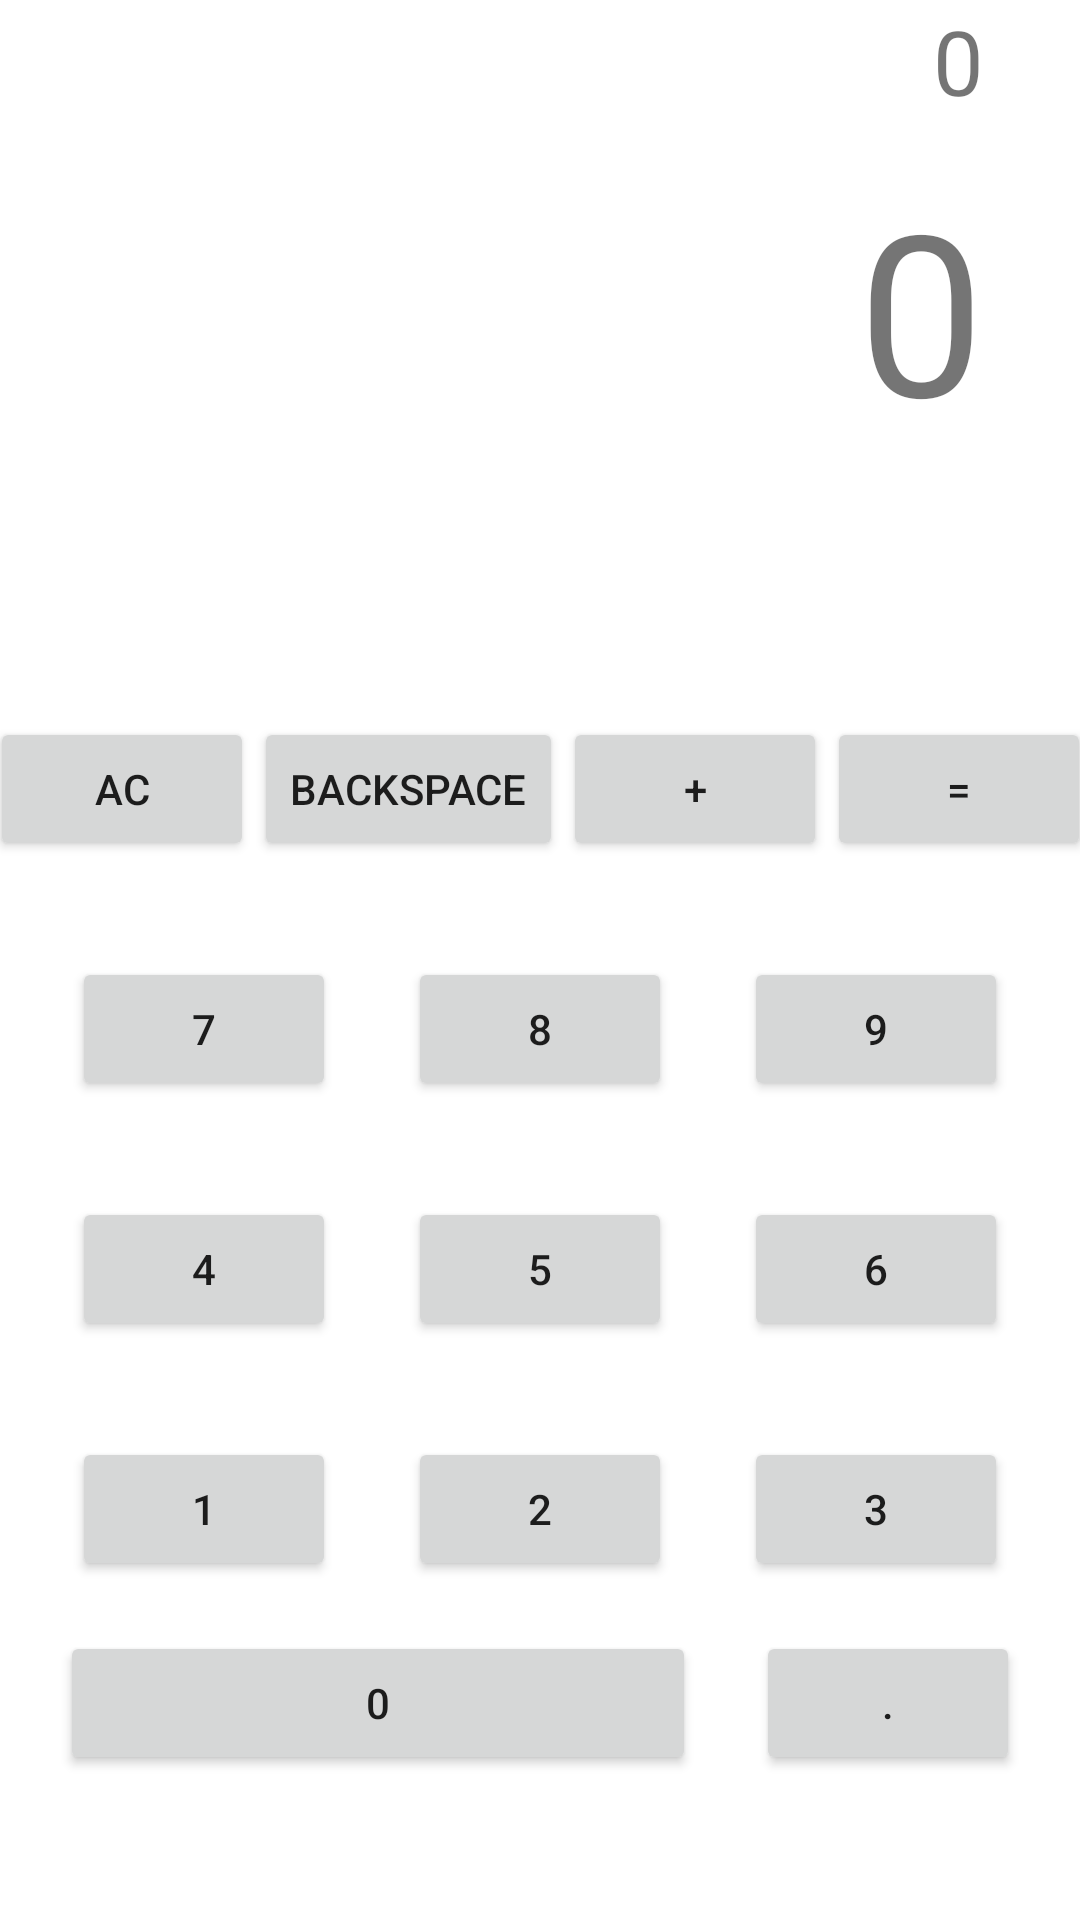

The Android layout XML behind this screen, and the referenced resources:
<!-- AndroidManifest.xml: application theme Theme.Bootcamphw5 -->
<!-- res/layout/fragment_calculator.xml -->
<?xml version="1.0" encoding="utf-8"?>
<androidx.constraintlayout.widget.ConstraintLayout xmlns:android="http://schemas.android.com/apk/res/android"
    xmlns:app="http://schemas.android.com/apk/res-auto"
    xmlns:tools="http://schemas.android.com/tools"
    android:layout_width="match_parent"
    android:layout_height="match_parent"
    tools:context=".CalculatorFragment">

    <Button
        android:id="@+id/buttonSeven"
        android:layout_width="wrap_content"
        android:layout_height="wrap_content"
        android:layout_marginTop="32dp"
        android:text="7"
        app:layout_constraintEnd_toStartOf="@+id/buttonEight"
        app:layout_constraintHorizontal_bias="0.5"
        app:layout_constraintStart_toStartOf="parent"
        app:layout_constraintTop_toBottomOf="@+id/buttonAc" />

    <Button
        android:id="@+id/buttonEight"
        android:layout_width="wrap_content"
        android:layout_height="wrap_content"
        android:layout_marginTop="32dp"
        android:text="8"
        app:layout_constraintEnd_toStartOf="@+id/buttonNine"
        app:layout_constraintHorizontal_bias="0.5"
        app:layout_constraintStart_toEndOf="@+id/buttonSeven"
        app:layout_constraintTop_toBottomOf="@+id/buttonPlus" />

    <Button
        android:id="@+id/buttonNine"
        android:layout_width="wrap_content"
        android:layout_height="wrap_content"
        android:layout_marginTop="32dp"
        android:text="9"
        app:layout_constraintEnd_toEndOf="parent"
        app:layout_constraintHorizontal_bias="0.5"
        app:layout_constraintStart_toEndOf="@+id/buttonEight"
        app:layout_constraintTop_toBottomOf="@+id/buttonEqual" />

    <Button
        android:id="@+id/buttonFour"
        android:layout_width="wrap_content"
        android:layout_height="wrap_content"
        android:layout_marginTop="32dp"
        android:text="4"
        app:layout_constraintEnd_toStartOf="@+id/buttonFive"
        app:layout_constraintHorizontal_bias="0.5"
        app:layout_constraintStart_toStartOf="parent"
        app:layout_constraintTop_toBottomOf="@+id/buttonSeven" />

    <Button
        android:id="@+id/buttonOne"
        android:layout_width="wrap_content"
        android:layout_height="wrap_content"
        android:layout_marginTop="32dp"
        android:text="1"
        app:layout_constraintEnd_toStartOf="@+id/buttonTwo"
        app:layout_constraintHorizontal_bias="0.5"
        app:layout_constraintStart_toStartOf="parent"
        app:layout_constraintTop_toBottomOf="@+id/buttonFour" />

    <Button
        android:id="@+id/buttonFive"
        android:layout_width="wrap_content"
        android:layout_height="wrap_content"
        android:layout_marginTop="32dp"
        android:text="5"
        app:layout_constraintEnd_toStartOf="@+id/buttonSix"
        app:layout_constraintHorizontal_bias="0.5"
        app:layout_constraintStart_toEndOf="@+id/buttonFour"
        app:layout_constraintTop_toBottomOf="@+id/buttonEight" />

    <Button
        android:id="@+id/buttonTwo"
        android:layout_width="wrap_content"
        android:layout_height="wrap_content"
        android:layout_marginTop="32dp"
        android:text="2"
        app:layout_constraintEnd_toStartOf="@+id/buttonThree"
        app:layout_constraintHorizontal_bias="0.5"
        app:layout_constraintStart_toEndOf="@+id/buttonOne"
        app:layout_constraintTop_toBottomOf="@+id/buttonFive" />

    <Button
        android:id="@+id/buttonSix"
        android:layout_width="wrap_content"
        android:layout_height="wrap_content"
        android:layout_marginTop="32dp"
        android:text="6"
        app:layout_constraintEnd_toEndOf="parent"
        app:layout_constraintHorizontal_bias="0.5"
        app:layout_constraintStart_toEndOf="@+id/buttonFive"
        app:layout_constraintTop_toBottomOf="@+id/buttonNine" />

    <Button
        android:id="@+id/buttonThree"
        android:layout_width="wrap_content"
        android:layout_height="wrap_content"
        android:layout_marginTop="32dp"
        android:text="3"
        app:layout_constraintEnd_toEndOf="parent"
        app:layout_constraintHorizontal_bias="0.5"
        app:layout_constraintStart_toEndOf="@+id/buttonTwo"
        app:layout_constraintTop_toBottomOf="@+id/buttonSix" />

    <Button
        android:id="@+id/buttonZero"
        android:layout_width="212dp"
        android:layout_height="48dp"
        android:layout_marginTop="32dp"
        android:layout_marginBottom="64dp"
        android:text="0"
        app:layout_constraintBottom_toBottomOf="parent"
        app:layout_constraintEnd_toStartOf="@+id/buttonDot"
        app:layout_constraintHorizontal_bias="0.5"
        app:layout_constraintStart_toStartOf="parent"
        app:layout_constraintTop_toBottomOf="@+id/buttonOne" />

    <TextView
        android:id="@+id/currentText"
        android:layout_width="0dp"
        android:layout_height="154dp"
        android:layout_marginStart="32dp"
        android:layout_marginEnd="32dp"
        android:text="0"
        android:textAlignment="viewEnd"
        android:textSize="75sp"
        app:layout_constraintBottom_toTopOf="@+id/buttonAc"
        app:layout_constraintEnd_toEndOf="parent"
        app:layout_constraintHorizontal_bias="0.5"
        app:layout_constraintStart_toStartOf="parent"
        app:layout_constraintTop_toBottomOf="@+id/previousText" />

    <TextView
        android:id="@+id/previousText"
        android:layout_width="0dp"
        android:layout_height="53dp"
        android:layout_marginStart="32dp"
        android:layout_marginEnd="32dp"
        android:text="0"
        android:textAlignment="textEnd"
        android:textSize="30sp"
        app:layout_constraintBottom_toTopOf="@+id/currentText"
        app:layout_constraintEnd_toEndOf="parent"
        app:layout_constraintHorizontal_bias="0.5"
        app:layout_constraintStart_toStartOf="parent"
        app:layout_constraintTop_toTopOf="parent" />

    <Button
        android:id="@+id/buttonDot"
        android:layout_width="wrap_content"
        android:layout_height="wrap_content"
        android:layout_marginTop="32dp"
        android:layout_marginBottom="64dp"
        android:text="."
        app:layout_constraintBottom_toBottomOf="parent"
        app:layout_constraintEnd_toEndOf="parent"
        app:layout_constraintHorizontal_bias="0.5"
        app:layout_constraintStart_toEndOf="@+id/buttonZero"
        app:layout_constraintTop_toBottomOf="@+id/buttonThree" />

    <Button
        android:id="@+id/buttonEqual"
        android:layout_width="wrap_content"
        android:layout_height="wrap_content"
        android:layout_marginTop="32dp"
        android:text="="
        app:layout_constraintEnd_toEndOf="parent"
        app:layout_constraintHorizontal_bias="0.5"
        app:layout_constraintStart_toEndOf="@+id/buttonPlus"
        app:layout_constraintTop_toBottomOf="@+id/currentText" />

    <Button
        android:id="@+id/buttonAc"
        android:layout_width="wrap_content"
        android:layout_height="wrap_content"
        android:layout_marginTop="32dp"
        android:text="AC"
        app:layout_constraintEnd_toStartOf="@+id/buttonBackspace"
        app:layout_constraintHorizontal_bias="0.5"
        app:layout_constraintStart_toStartOf="parent"
        app:layout_constraintTop_toBottomOf="@+id/currentText" />

    <Button
        android:id="@+id/buttonPlus"
        android:layout_width="wrap_content"
        android:layout_height="wrap_content"
        android:layout_marginTop="32dp"
        android:text="+"
        app:layout_constraintEnd_toStartOf="@+id/buttonEqual"
        app:layout_constraintHorizontal_bias="0.5"
        app:layout_constraintStart_toEndOf="@+id/buttonBackspace"
        app:layout_constraintTop_toBottomOf="@+id/currentText" />

    <Button
        android:id="@+id/buttonBackspace"
        android:layout_width="wrap_content"
        android:layout_height="wrap_content"
        android:layout_marginTop="32dp"
        android:text="BACKSPACE"
        app:layout_constraintEnd_toStartOf="@+id/buttonPlus"
        app:layout_constraintHorizontal_bias="0.5"
        app:layout_constraintStart_toEndOf="@+id/buttonAc"
        app:layout_constraintTop_toBottomOf="@+id/currentText" />
</androidx.constraintlayout.widget.ConstraintLayout>
<!-- resources referenced by this layout -->
<resources>
  <style name="Theme.Bootcamphw5" parent="Theme.MaterialComponents.DayNight.DarkActionBar">
          
          <item name="colorPrimary">@color/purple_500</item>
          <item name="colorPrimaryVariant">@color/purple_700</item>
          <item name="colorOnPrimary">@color/white</item>
          
          <item name="colorSecondary">@color/teal_200</item>
          <item name="colorSecondaryVariant">@color/teal_700</item>
          <item name="colorOnSecondary">@color/black</item>
          
          <item name="android:statusBarColor">?attr/colorPrimaryVariant</item>
          
          <item name="windowActionBar">false</item>
          <item name="windowNoTitle">true</item>
      </style>
  <!-- not gathered from this repository: default colours our renderer supplied (Android Studio template values) -->
  <color name="purple_500">#FF6200EE</color>
  <color name="purple_700">#FF3700B3</color>
  <color name="teal_200">#FF03DAC5</color>
  <color name="teal_700">#FF018786</color>
  <color name="black">#FF000000</color>
  <color name="white">#FFFFFFFF</color>
</resources>
